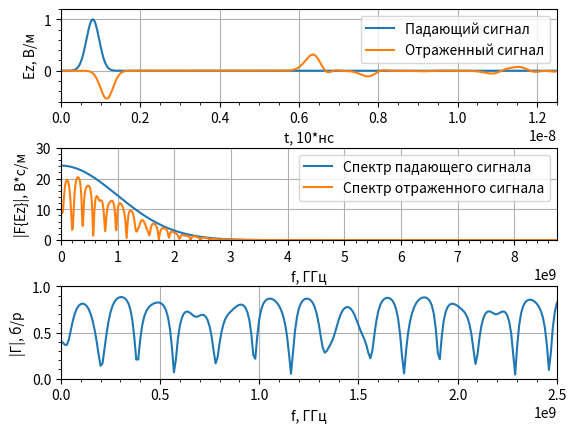

Python code for this plot:
import math
import numpy as np
from numpy.fft import fft, fftshift
import matplotlib.pyplot as plt


# Функция гауссового импульса
def gauss(q, m, d_g, w_g, d_t, eps=1, mu=1, Sc=1):
    return np.exp(-((((q - m*np.sqrt(eps*mu)/Sc)
                      - (d_g / d_t)) / (w_g / dt)) ** 2))


# Функция - дискретизатор
def sampler(obj, d_obj: float) -> int:
    return math.floor(obj / d_obj + 0.5)


# Параметры моделирования
# Волновое сопротивление свободного пространства
W0 = 120.0 * np.pi

# Число Куранта
Sc = 1.0

# Скорость света
c = 299792458.0

# Размер области моделирования в метрах
maxSize_m = 0.8
# Дискрет по пространству
dx = 5e-3
# Размер облести моделирования в отсчетах
maxSize = math.floor(maxSize_m / dx + 0.5)

# Параметры слоев
# Отступ до начала слоев
d0_m = 0.12
# Толщина первого слоя
d1_m = 0.23
# Толщина второго слоя
d2_m = 0.17
# Толщина третьего слоя
d3_m = 0.25
# Отсчет начала первого слоя
posL1min = sampler(d0_m, dx)
# Отсчет начала второго слоя
posL2min = sampler(d0_m + d1_m, dx)
# Отсчет начала третьего слоя
posL3min = sampler(d0_m + d1_m + d2_m, dx)
# Отсчет начала четвёртого слоя
posL4min = sampler(d0_m + d1_m + d2_m + d3_m, dx)

# Параметры среды
# Диэлектрические проницаемости
eps = np.ones(maxSize)
eps[posL1min:posL2min] = 11.2
eps[posL2min:posL3min] = 1.5
eps[posL3min:posL4min] = 3.5
eps[posL4min:] = 5.5
# Магнитная проничаемость
mu = 1.0

# Время расчета в секундах
maxTime_s = 100e-9
# Дискрет по времени
dt = Sc * dx / c
# Время расчета в отсчетах
maxTime = sampler(maxTime_s, dt)
# временна сетка
tlist = np.arange(0, maxTime * dt, dt)

# Шаг по частоте
df = 1.0 / (maxTime * dt)
# Частотная сетка
flist = np.arange(-maxTime / 2 * df, maxTime / 2 * df, df)

# Параметры гауссова сигнала
# Уровень ослабления в начальный момент времени
A_0 = 100
# Уровень ослабления на частоте F_max
A_max = 100
# Ширина спектра по уровню 0.01
F_max = 3e9
# Параметр "ширины" импульса
wg = np.sqrt(np.log(A_max)) / (np.pi * F_max)
# Параметр "задержки" импульса
dg = wg * np.sqrt(np.log(A_0))

# Положение источника в метрах
sourcePos_m = 0.1
# Положение источника в отсчетах
sourcePos = math.floor(sourcePos_m / dx + 0.5)

# Положение датчика в метрах
probe1Pos_m = 0.03
# Положение датчика в отсчетах
probe1Pos = sampler(probe1Pos_m, dx)
# Инициализация датчика
probe1Ez = np.zeros(maxTime)

# Инициализация полей
Ez = np.zeros(maxSize)
Hy = np.zeros(maxSize - 1)
# Массив, содержащий падающий сигнал
Ez0 = np.zeros(maxTime)

# Вспомогательные коэффициенты
# для расчета граничных условий
Sc1 = Sc / np.sqrt(mu * eps)
k1 = -1 / (1 / Sc1 + 2 + Sc1)
k2 = 1 / Sc1 - 2 + Sc1
k3 = 2 * (Sc1 - 1 / Sc1)
k4 = 4 * (1 / Sc1 + Sc1)
# хранение полей за предыдущие
# отсчеты времени
# Слева
oldEzL1 = np.zeros(3)
oldEzL2 = np.zeros(3)
# Справа
oldEzR1 = np.zeros(3)
oldEzR2 = np.zeros(3)

# Рассчет полей
for t in range(1, maxTime):
    # Расчет компоненты поля H
    Hy = Hy + (Ez[1:] - Ez[:-1]) * Sc / (W0 * mu)

    # Источник возбуждения с использованием метода
    # Total Field / Scattered Field
    Hy[sourcePos - 1] -= (Sc / W0) * \
                         gauss(t, sourcePos, dg, wg, dt,
                               eps=eps[sourcePos], mu=mu)

    # Расчет компоненты поля E
    Ez[1:-1] = Ez[1: -1] + \
               (Hy[1:] - Hy[: -1]) * Sc * W0 / eps[1: -1]

    # Источник возбуждения с использованием метода
    # Total Field / Scattered Field
    Ez0[t] = Sc * gauss(t + 1, sourcePos, dg, wg, dt,
                          eps=eps[sourcePos], mu=mu)
    Ez[sourcePos] += Ez0[t]

    # Граничные условия для поля E
    # Слева
    Ez[0] = (k1[0] * (k2[0] * (Ez[2] + oldEzL2[0]) +
                      k3[0] * (oldEzL1[0] + oldEzL1[2] - 
                               Ez[1] - oldEzL2[1]) -
                      k4[0] * oldEzL1[1]) - oldEzL2[2])
    oldEzL2[:] = oldEzL1[:]
    oldEzL1[:] = Ez[0: 3]
    # Справа
    Ez[-1] = (k1[-1] * (k2[-1] * (Ez[-3] + oldEzR2[-1]) +
                        k3[-1] * (oldEzR1[-1] + oldEzR1[-3] - 
                                  Ez[-2] - oldEzR2[-2]) -
                        k4[-1] * oldEzR1[-2]) - oldEzR2[-3])

    oldEzR2[:] = oldEzR1[:]
    oldEzR1[:] = Ez[-3:]

    # Регистрация поля в датчике
    probe1Ez[t] = Ez[probe1Pos]

# Расчет спектра зарегистрированного сигнала
Ez1Spec = fftshift(np.abs(fft(probe1Ez)))
Ez0Spec = fftshift(np.abs(fft(Ez0)))
Gamma = Ez1Spec / Ez0Spec

# Отображение графиков
fig, (ax1, ax2, ax3) = plt.subplots(3, 1)
# Сигналы
ax1.set_xlim(0, 0.125 * maxTime * dt)
ax1.set_ylim(-0.6, 1.2)
ax1.set_xlabel('t, 10*нс')
ax1.set_ylabel('Ez, В/м')
ax1.plot(tlist, Ez0)
ax1.plot(tlist, probe1Ez)
ax1.legend(['Падающий сигнал',
           'Отраженный сигнал'],
          loc='upper right')
ax1.minorticks_on()
ax1.grid()

Fmax = 2.5e9
Fmin = 0
# Спектры сигналов
ax2.set_xlim(Fmin, 3.5 * Fmax)
ax2.set_ylim(0, 30)
ax2.set_xlabel('f, ГГц')
ax2.set_ylabel('|F{Ez}|, В*с/м')
ax2.plot(flist, Ez0Spec)
ax2.plot(flist, Ez1Spec)
ax2.legend(['Спектр падающего сигнала',
           'Спектр отраженного сигнала'],
          loc='upper right')
ax2.minorticks_on()
ax2.grid()
# Коэффициент отражения
ax3.set_xlim(Fmin, Fmax)
ax3.set_ylim(0, 1.0)
ax3.set_xlabel('f, ГГц')
ax3.set_ylabel('|Г|, б/р')
ax3.plot(flist, Gamma)
ax3.minorticks_on()
ax3.grid()

plt.subplots_adjust(hspace=0.5)
plt.show()
